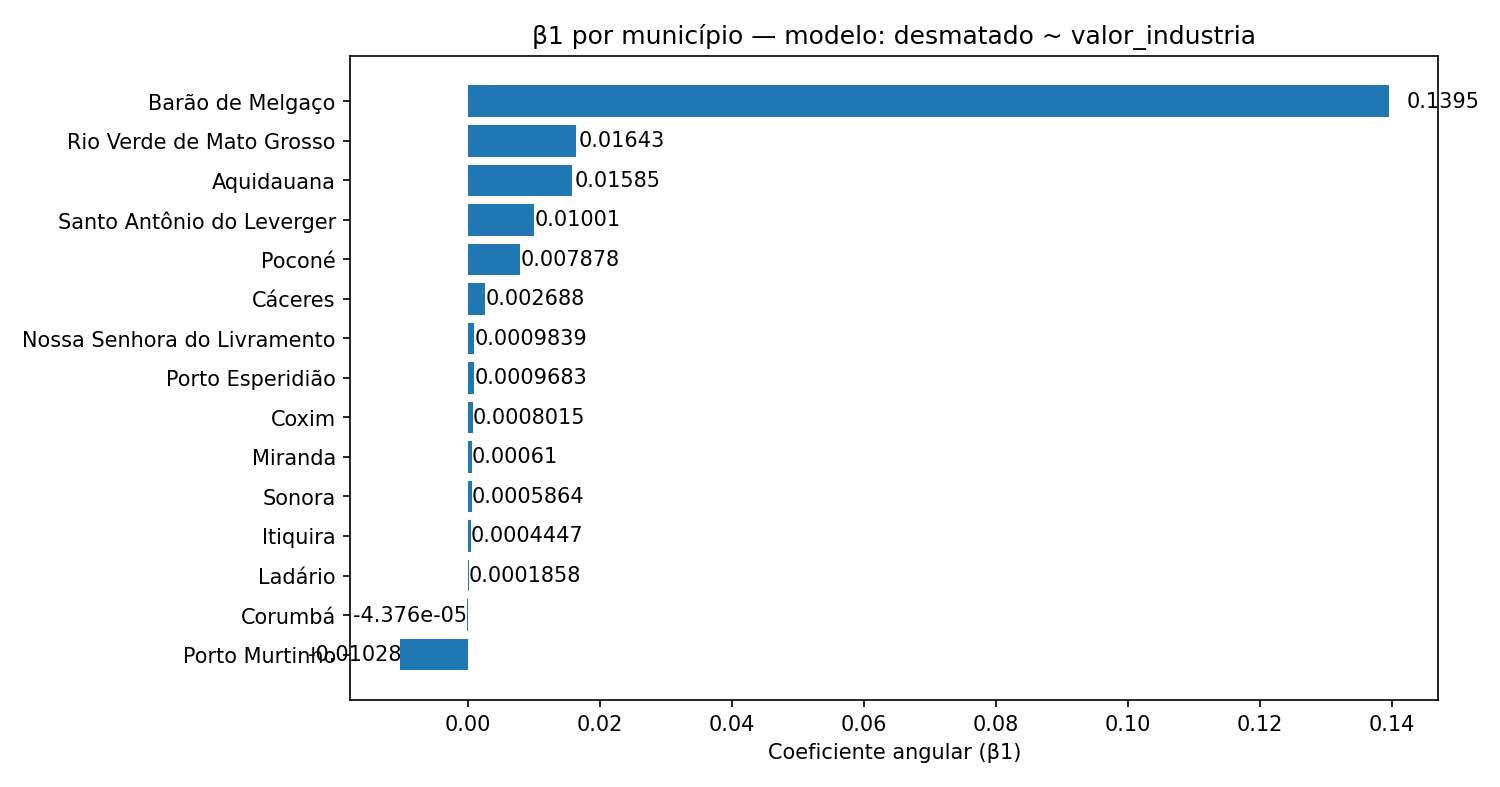

Source data for this figure (header and first rows):
municipio, slope
Barão de Melgaço, 0.1395
Rio Verde de Mato Grosso, 0.01643
Aquidauana, 0.01585
Santo Antônio do Leverger, 0.01001
Poconé, 0.007878
Cáceres, 0.002688
Nossa Senhora do Livramento, 0.0009839
Porto Esperidião, 0.0009683
Coxim, 0.0008015
Miranda, 0.00061
Sonora, 0.0005864
Itiquira, 0.0004447
Ladário, 0.0001858
Corumbá, -4.376337116539057e-05
Porto Murtinho, -0.01028
